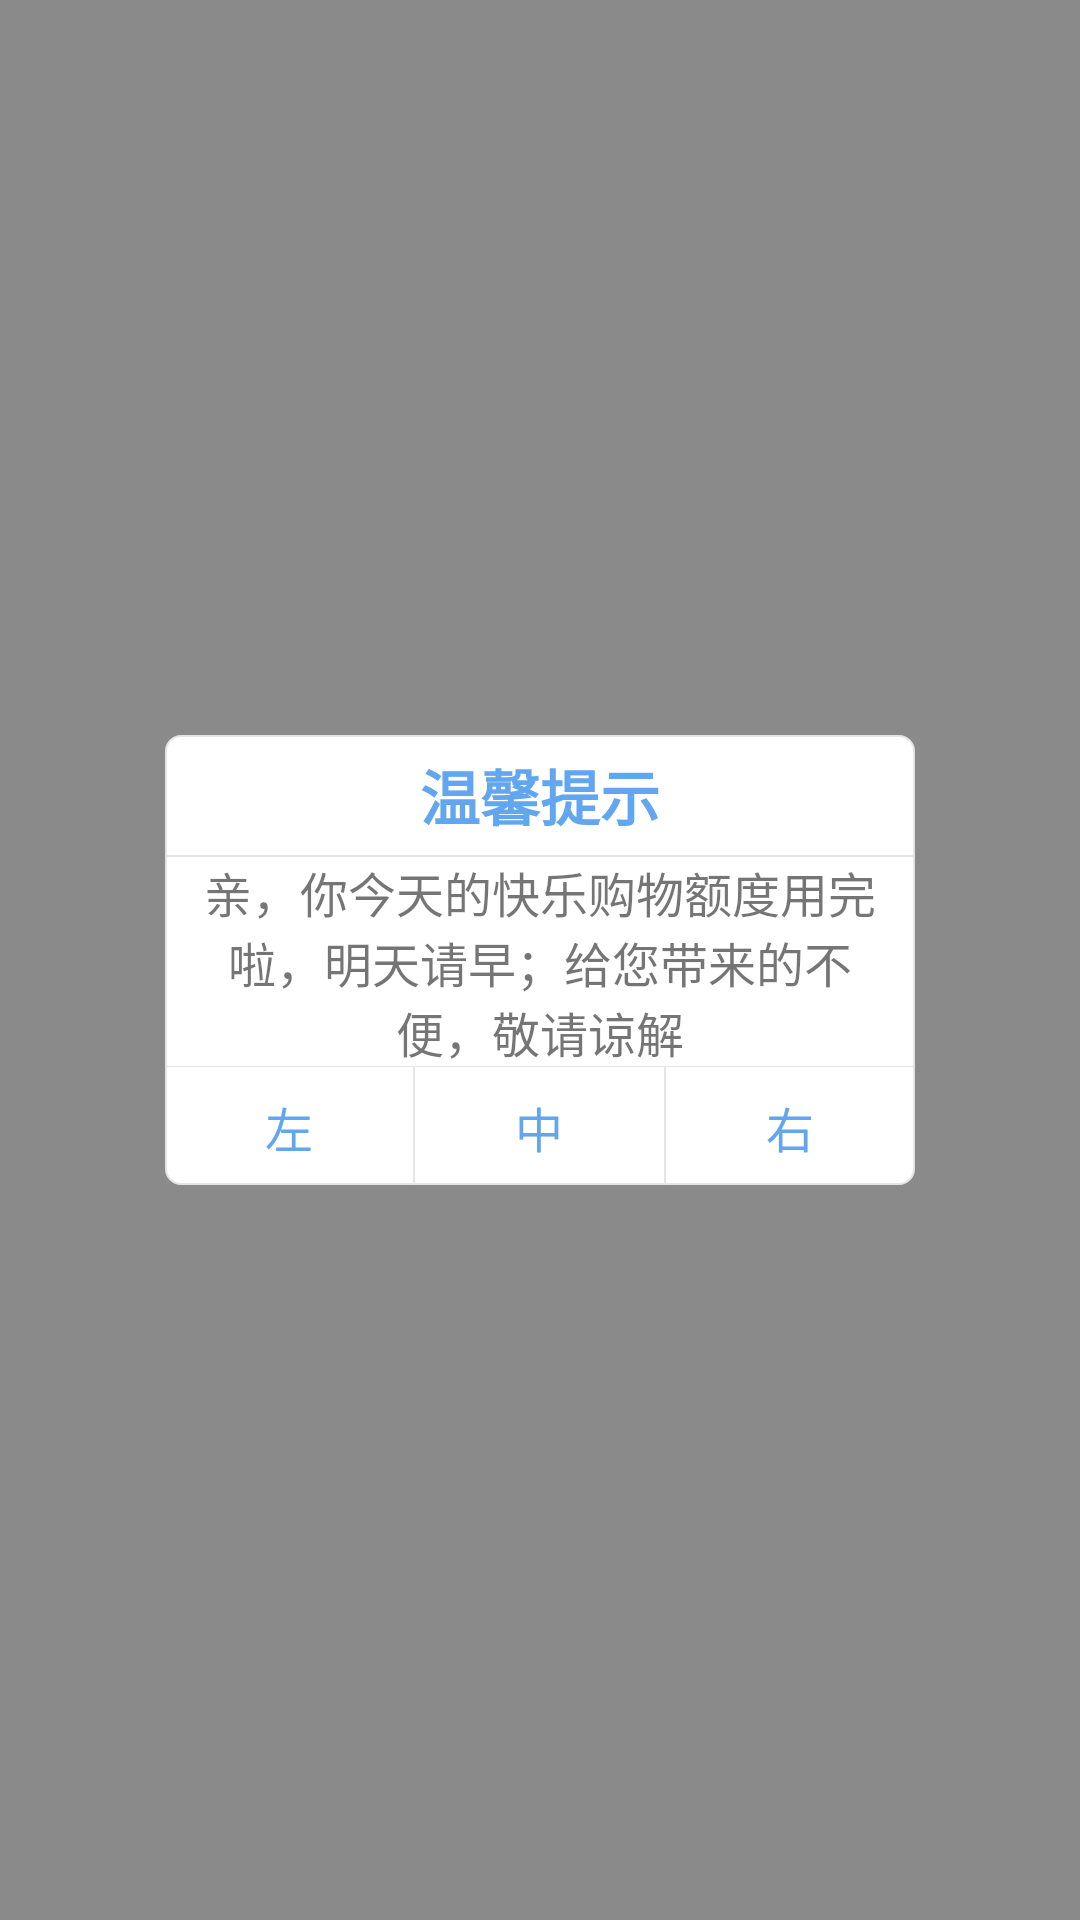

Write the Android layout XML for this screen, with the resource values it uses.
<!-- AndroidManifest.xml: application theme AppTheme -->
<!-- res/layout/dialog_haoyue.xml -->
<?xml version="1.0" encoding="utf-8"?>
<RelativeLayout xmlns:android="http://schemas.android.com/apk/res/android"
                android:layout_width="match_parent"
                android:layout_height="match_parent"
                android:background="@mipmap/loadview">

    <LinearLayout
        android:layout_width="250dp"
        android:layout_height="150dp"
        android:layout_centerInParent="true"
        android:background="@drawable/custom_dialog"
        android:orientation="vertical">

        <TextView
            android:id="@+id/tvDialogTitle"
            android:layout_width="match_parent"
            android:layout_height="40dp"
            android:fontFamily="微软雅黑"
            android:gravity="center"
            android:text="温馨提示"
            android:textColor="@color/light_blue_sky"
            android:textSize="@dimen/five_font"
            android:textStyle="bold"/>

        <View
            android:layout_width="match_parent"
            android:layout_height="0.5dp"
            android:background="@color/fenge"/>

        <LinearLayout
            android:layout_width="match_parent"
            android:layout_height="70dp"
            android:orientation="vertical">

            <TextView
                android:id="@+id/tvDialogMessage"
                android:layout_width="match_parent"
                android:layout_height="69.5dp"
                android:gravity="center"
                android:singleLine="false"
                android:text="亲，你今天的快乐购物额度用完啦，明天请早；给您带来的不便，敬请谅解"
                android:textSize="@dimen/three_font"
                android:paddingLeft="10dp"
                android:paddingRight="10dp"/>

            <View
                android:layout_width="match_parent"
                android:layout_height="0.5dp"
                android:background="@color/fenge"/>
        </LinearLayout>

        <LinearLayout
            android:layout_width="match_parent"
            android:layout_height="40dp"
            android:orientation="horizontal">

            <TextView
                android:id="@+id/tvDialogLeftButton"
                android:layout_width="0dp"
                android:layout_height="match_parent"
                android:layout_weight="1"
                android:gravity="center"
                android:text="左"
                android:textColor="@color/light_blue_sky"
                android:textSize="@dimen/three_font"/>

            <View
                android:id="@+id/vLeft"
                android:layout_width="0.5dp"
                android:layout_height="match_parent"
                android:background="@color/fenge"/>

            <TextView
                android:id="@+id/tvDialogMiddleButton"
                android:layout_width="0dp"
                android:layout_height="match_parent"
                android:layout_weight="1"
                android:gravity="center"
                android:text="中"
                android:textColor="@color/light_blue_sky"
                android:textSize="@dimen/three_font"/>

            <View
                android:id="@+id/vRight"
                android:layout_width="0.5dp"
                android:layout_height="match_parent"
                android:background="@color/fenge"/>

            <TextView
                android:id="@+id/tvDialogRightButton"
                android:layout_width="0dp"
                android:layout_height="match_parent"
                android:layout_weight="1"
                android:gravity="center"
                android:text="右"
                android:textColor="@color/light_blue_sky"
                android:textSize="@dimen/three_font"/>
        </LinearLayout>

    </LinearLayout>

</RelativeLayout>
<!-- resources referenced by this layout -->
<resources>
  <color name="fenge">#e5e6e5</color>
  <color name="light_blue_sky">#61a6ef</color>
  <dimen name="five_font">20sp</dimen>
  <dimen name="three_font">16sp</dimen>
  <!-- drawable custom_dialog (drawable) -->
  <?xml version="1.0" encoding="utf-8"?>
  <shape xmlns:android="http://schemas.android.com/apk/res/android">
      <solid android:color="#ffffff"/>
      <stroke
          android:width="0.5dp"
          android:color="#E4E4E4"/>
      
      <corners android:radius="5dp"/>
  
  </shape>
  <!-- mipmap loadview: png bitmap (mipmap-xhdpi, 4830 bytes) -->
  <style name="AppTheme" parent="Theme.AppCompat.Light.DarkActionBar">
          
          <item name="colorPrimary">@color/colorPrimary</item>
          <item name="colorPrimaryDark">@color/colorPrimaryDark</item>
          <item name="colorAccent">@color/colorAccent</item>
      </style>
  <color name="colorPrimary">#3F51B5</color>
  <color name="colorPrimaryDark">#303F9F</color>
  <color name="colorAccent">#FF4081</color>
</resources>
